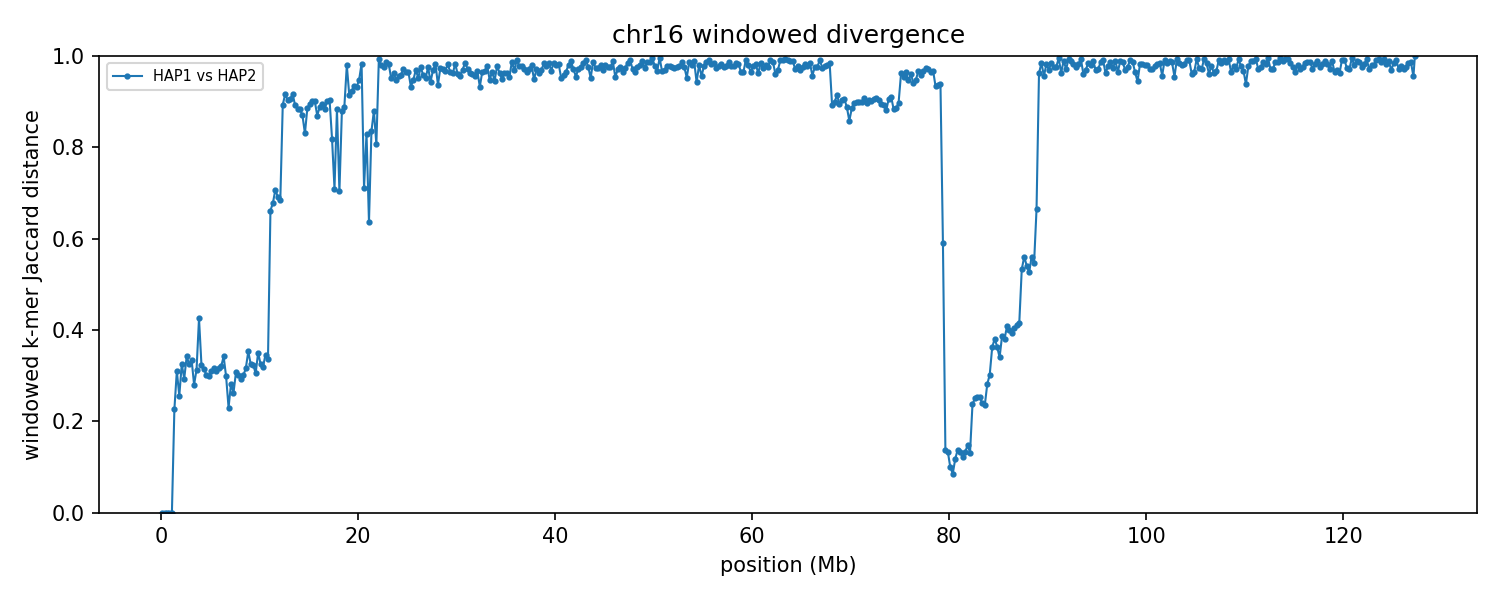

Values plotted in this chart, from the file beside it:
group	win_start	win_end	unit_a	unit_b	hap_a	hap_b	chrom_a	chrom_b	kmers_a	kmers_b	shared	union	jaccard_distance
chr16	1	250000	HAP1_chr16	HAP2_chr16	HAP1	HAP2	16	16	195674	195672	195672	195674	0.000010
chr16	250001	500000	HAP1_chr16	HAP2_chr16	HAP1	HAP2	16	16	197742	197740	197740	197742	0.000010
chr16	500001	750000	HAP1_chr16	HAP2_chr16	HAP1	HAP2	16	16	204651	204651	204649	204653	0.000020
chr16	750001	1000000	HAP1_chr16	HAP2_chr16	HAP1	HAP2	16	16	199175	199175	199173	199177	0.000020
chr16	1000001	1250000	HAP1_chr16	HAP2_chr16	HAP1	HAP2	16	16	172456	172458	172456	172458	0.000012
chr16	1250001	1500000	HAP1_chr16	HAP2_chr16	HAP1	HAP2	16	16	166940	167934	146119	188755	0.2259
chr16	1500001	1750000	HAP1_chr16	HAP2_chr16	HAP1	HAP2	16	16	209675	212190	172275	249590	0.3098
chr16	1750001	2000000	HAP1_chr16	HAP2_chr16	HAP1	HAP2	16	16	208509	208691	177995	239205	0.2559
chr16	2000001	2250000	HAP1_chr16	HAP2_chr16	HAP1	HAP2	16	16	204499	191373	159513	236359	0.3251
chr16	2250001	2500000	HAP1_chr16	HAP2_chr16	HAP1	HAP2	16	16	197802	212466	169878	240390	0.2933
chr16	2500001	2750000	HAP1_chr16	HAP2_chr16	HAP1	HAP2	16	16	204923	204504	162449	246978	0.3423
chr16	2750001	3000000	HAP1_chr16	HAP2_chr16	HAP1	HAP2	16	16	212297	207331	169188	250440	0.3244
chr16	3000001	3250000	HAP1_chr16	HAP2_chr16	HAP1	HAP2	16	16	176501	170724	138745	208480	0.3345
chr16	3250001	3500000	HAP1_chr16	HAP2_chr16	HAP1	HAP2	16	16	202667	211149	173172	240644	0.2804
chr16	3500001	3750000	HAP1_chr16	HAP2_chr16	HAP1	HAP2	16	16	218573	210675	174810	254438	0.313
chr16	3750001	4000000	HAP1_chr16	HAP2_chr16	HAP1	HAP2	16	16	131081	132793	96319	167555	0.4251
chr16	4000001	4250000	HAP1_chr16	HAP2_chr16	HAP1	HAP2	16	16	202540	210171	166595	246116	0.3231
chr16	4250001	4500000	HAP1_chr16	HAP2_chr16	HAP1	HAP2	16	16	214045	212339	173368	253016	0.3148
chr16	4500001	4750000	HAP1_chr16	HAP2_chr16	HAP1	HAP2	16	16	216735	214198	177209	253724	0.3016
chr16	4750001	5000000	HAP1_chr16	HAP2_chr16	HAP1	HAP2	16	16	198744	202537	165431	235850	0.2986
chr16	5000001	5250000	HAP1_chr16	HAP2_chr16	HAP1	HAP2	16	16	219104	222286	180135	261255	0.3105
chr16	5250001	5500000	HAP1_chr16	HAP2_chr16	HAP1	HAP2	16	16	210229	204166	168292	246103	0.3162
chr16	5500001	5750000	HAP1_chr16	HAP2_chr16	HAP1	HAP2	16	16	213359	210287	173027	250619	0.3096
chr16	5750001	6000000	HAP1_chr16	HAP2_chr16	HAP1	HAP2	16	16	201028	185345	156962	229411	0.3158
chr16	6000001	6250000	HAP1_chr16	HAP2_chr16	HAP1	HAP2	16	16	220203	222373	179120	263456	0.3201
chr16	6250001	6500000	HAP1_chr16	HAP2_chr16	HAP1	HAP2	16	16	197802	193325	155235	235892	0.3419
chr16	6500001	6750000	HAP1_chr16	HAP2_chr16	HAP1	HAP2	16	16	211328	215773	176144	250957	0.2981
chr16	6750001	7000000	HAP1_chr16	HAP2_chr16	HAP1	HAP2	16	16	185744	216875	175178	227441	0.2298
chr16	7000001	7250000	HAP1_chr16	HAP2_chr16	HAP1	HAP2	16	16	226006	209068	181768	253306	0.2824
chr16	7250001	7500000	HAP1_chr16	HAP2_chr16	HAP1	HAP2	16	16	203826	214007	177378	240455	0.2623
chr16	7500001	7750000	HAP1_chr16	HAP2_chr16	HAP1	HAP2	16	16	214425	217916	176970	255371	0.307
chr16	7750001	8000000	HAP1_chr16	HAP2_chr16	HAP1	HAP2	16	16	216917	208329	174909	250337	0.3013
chr16	8000001	8250000	HAP1_chr16	HAP2_chr16	HAP1	HAP2	16	16	212067	210397	174992	247472	0.2929
chr16	8250001	8500000	HAP1_chr16	HAP2_chr16	HAP1	HAP2	16	16	216468	219858	179584	256742	0.3005
chr16	8500001	8750000	HAP1_chr16	HAP2_chr16	HAP1	HAP2	16	16	202791	196555	162205	237141	0.316
chr16	8750001	9000000	HAP1_chr16	HAP2_chr16	HAP1	HAP2	16	16	177773	181527	141169	218131	0.3528
chr16	9000001	9250000	HAP1_chr16	HAP2_chr16	HAP1	HAP2	16	16	223121	222857	179715	266263	0.325
chr16	9250001	9500000	HAP1_chr16	HAP2_chr16	HAP1	HAP2	16	16	218154	210572	172973	255753	0.3237
chr16	9500001	9750000	HAP1_chr16	HAP2_chr16	HAP1	HAP2	16	16	216902	217205	177996	256111	0.305
chr16	9750001	10000000	HAP1_chr16	HAP2_chr16	HAP1	HAP2	16	16	206448	209265	163723	251990	0.3503
chr16	10000001	10250000	HAP1_chr16	HAP2_chr16	HAP1	HAP2	16	16	226742	226292	182551	270483	0.3251
chr16	10250001	10500000	HAP1_chr16	HAP2_chr16	HAP1	HAP2	16	16	224057	224492	181631	266918	0.3195
chr16	10500001	10750000	HAP1_chr16	HAP2_chr16	HAP1	HAP2	16	16	211377	213234	167875	256736	0.3461
chr16	10750001	11000000	HAP1_chr16	HAP2_chr16	HAP1	HAP2	16	16	211826	210982	168718	254090	0.336
chr16	11000001	11250000	HAP1_chr16	HAP2_chr16	HAP1	HAP2	16	16	220362	216189	110404	326147	0.6615
chr16	11250001	11500000	HAP1_chr16	HAP2_chr16	HAP1	HAP2	16	16	214855	214001	104444	324412	0.6781
chr16	11500001	11750000	HAP1_chr16	HAP2_chr16	HAP1	HAP2	16	16	202276	202222	91622	312876	0.7072
chr16	11750001	12000000	HAP1_chr16	HAP2_chr16	HAP1	HAP2	16	16	215584	217115	102107	330592	0.6911
chr16	12000001	12250000	HAP1_chr16	HAP2_chr16	HAP1	HAP2	16	16	217804	221798	105610	333992	0.6838
chr16	12250001	12500000	HAP1_chr16	HAP2_chr16	HAP1	HAP2	16	16	217553	216987	41872	392668	0.8934
chr16	12500001	12750000	HAP1_chr16	HAP2_chr16	HAP1	HAP2	16	16	220358	230364	34677	416045	0.9167
chr16	12750001	13000000	HAP1_chr16	HAP2_chr16	HAP1	HAP2	16	16	227082	222204	39835	409451	0.9027
chr16	13000001	13250000	HAP1_chr16	HAP2_chr16	HAP1	HAP2	16	16	217922	204727	36624	386025	0.9051
chr16	13250001	13500000	HAP1_chr16	HAP2_chr16	HAP1	HAP2	16	16	200674	210599	31468	379805	0.9171
chr16	13500001	13750000	HAP1_chr16	HAP2_chr16	HAP1	HAP2	16	16	213259	213026	41484	384801	0.8922
chr16	13750001	14000000	HAP1_chr16	HAP2_chr16	HAP1	HAP2	16	16	214831	202329	43084	374076	0.8848
chr16	14000001	14250000	HAP1_chr16	HAP2_chr16	HAP1	HAP2	16	16	200383	221466	44052	377797	0.8834
chr16	14250001	14500000	HAP1_chr16	HAP2_chr16	HAP1	HAP2	16	16	224785	183128	46987	360926	0.8698
chr16	14500001	14750000	HAP1_chr16	HAP2_chr16	HAP1	HAP2	16	16	177386	145778	46881	276283	0.8303
chr16	14750001	15000000	HAP1_chr16	HAP2_chr16	HAP1	HAP2	16	16	149093	202824	35758	316159	0.8869
... 450 more rows
